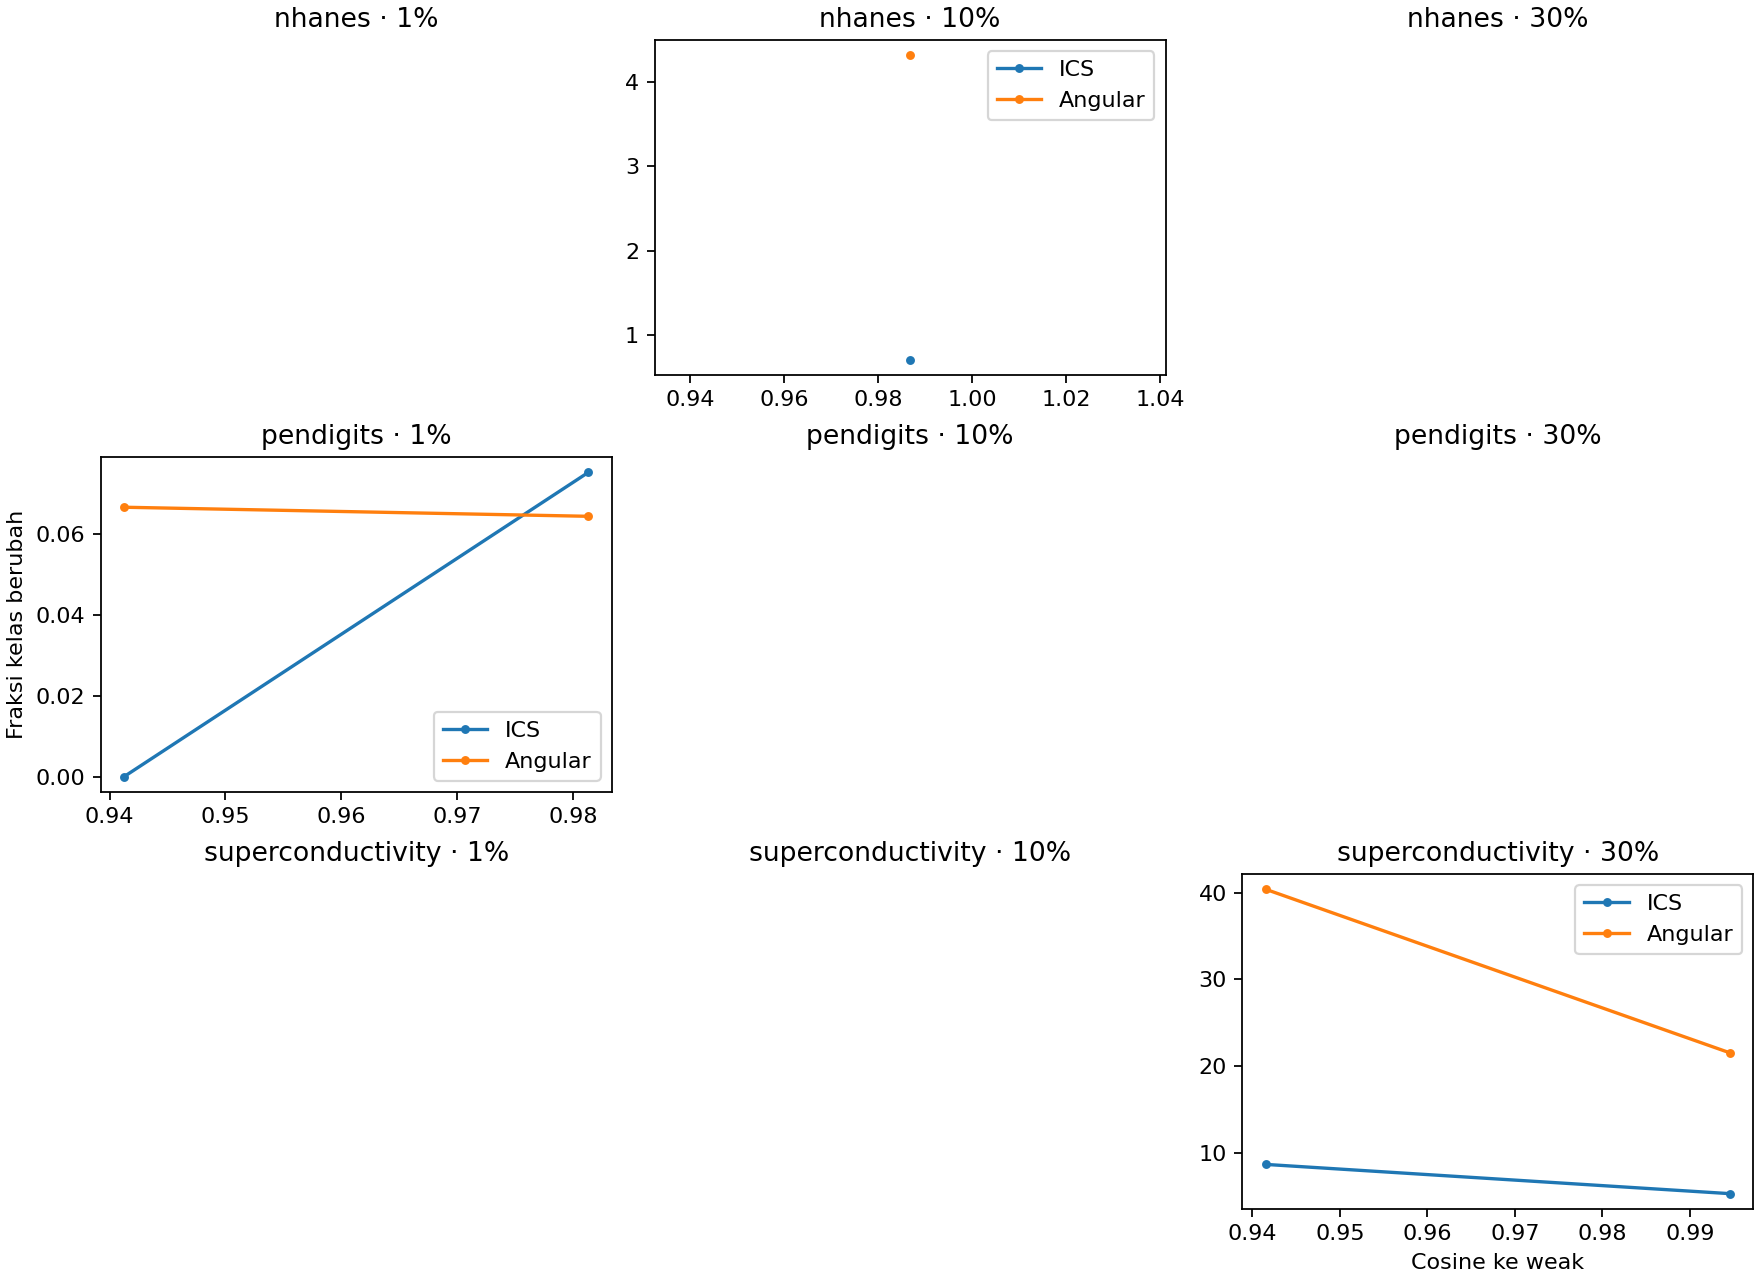

The data file committed next to this chart (first rows):
dataset, label_percent, seed, rho, cos_min, cos_max, n, cosine, ics, angular, teacher
nhanes, 10, 42, 70, 0.95, 1.0, 1024, 0.9868, 0.7092, 4.313, 0.1103
pendigits, 1, 42, 70, 0.9, 0.95, 15, 0.9412, 0.0, 0.06667, 0.2667
pendigits, 1, 42, 70, 0.95, 1.0, 1009, 0.9814, 0.07532, 0.06442, 0.07929
superconductivity, 30, 42, 70, 0.9, 0.95, 3, 0.9415, 8.631, 40.38, 2.391
superconductivity, 30, 42, 70, 0.95, 1.0, 1021, 0.9946, 5.254, 21.5, 1.412
